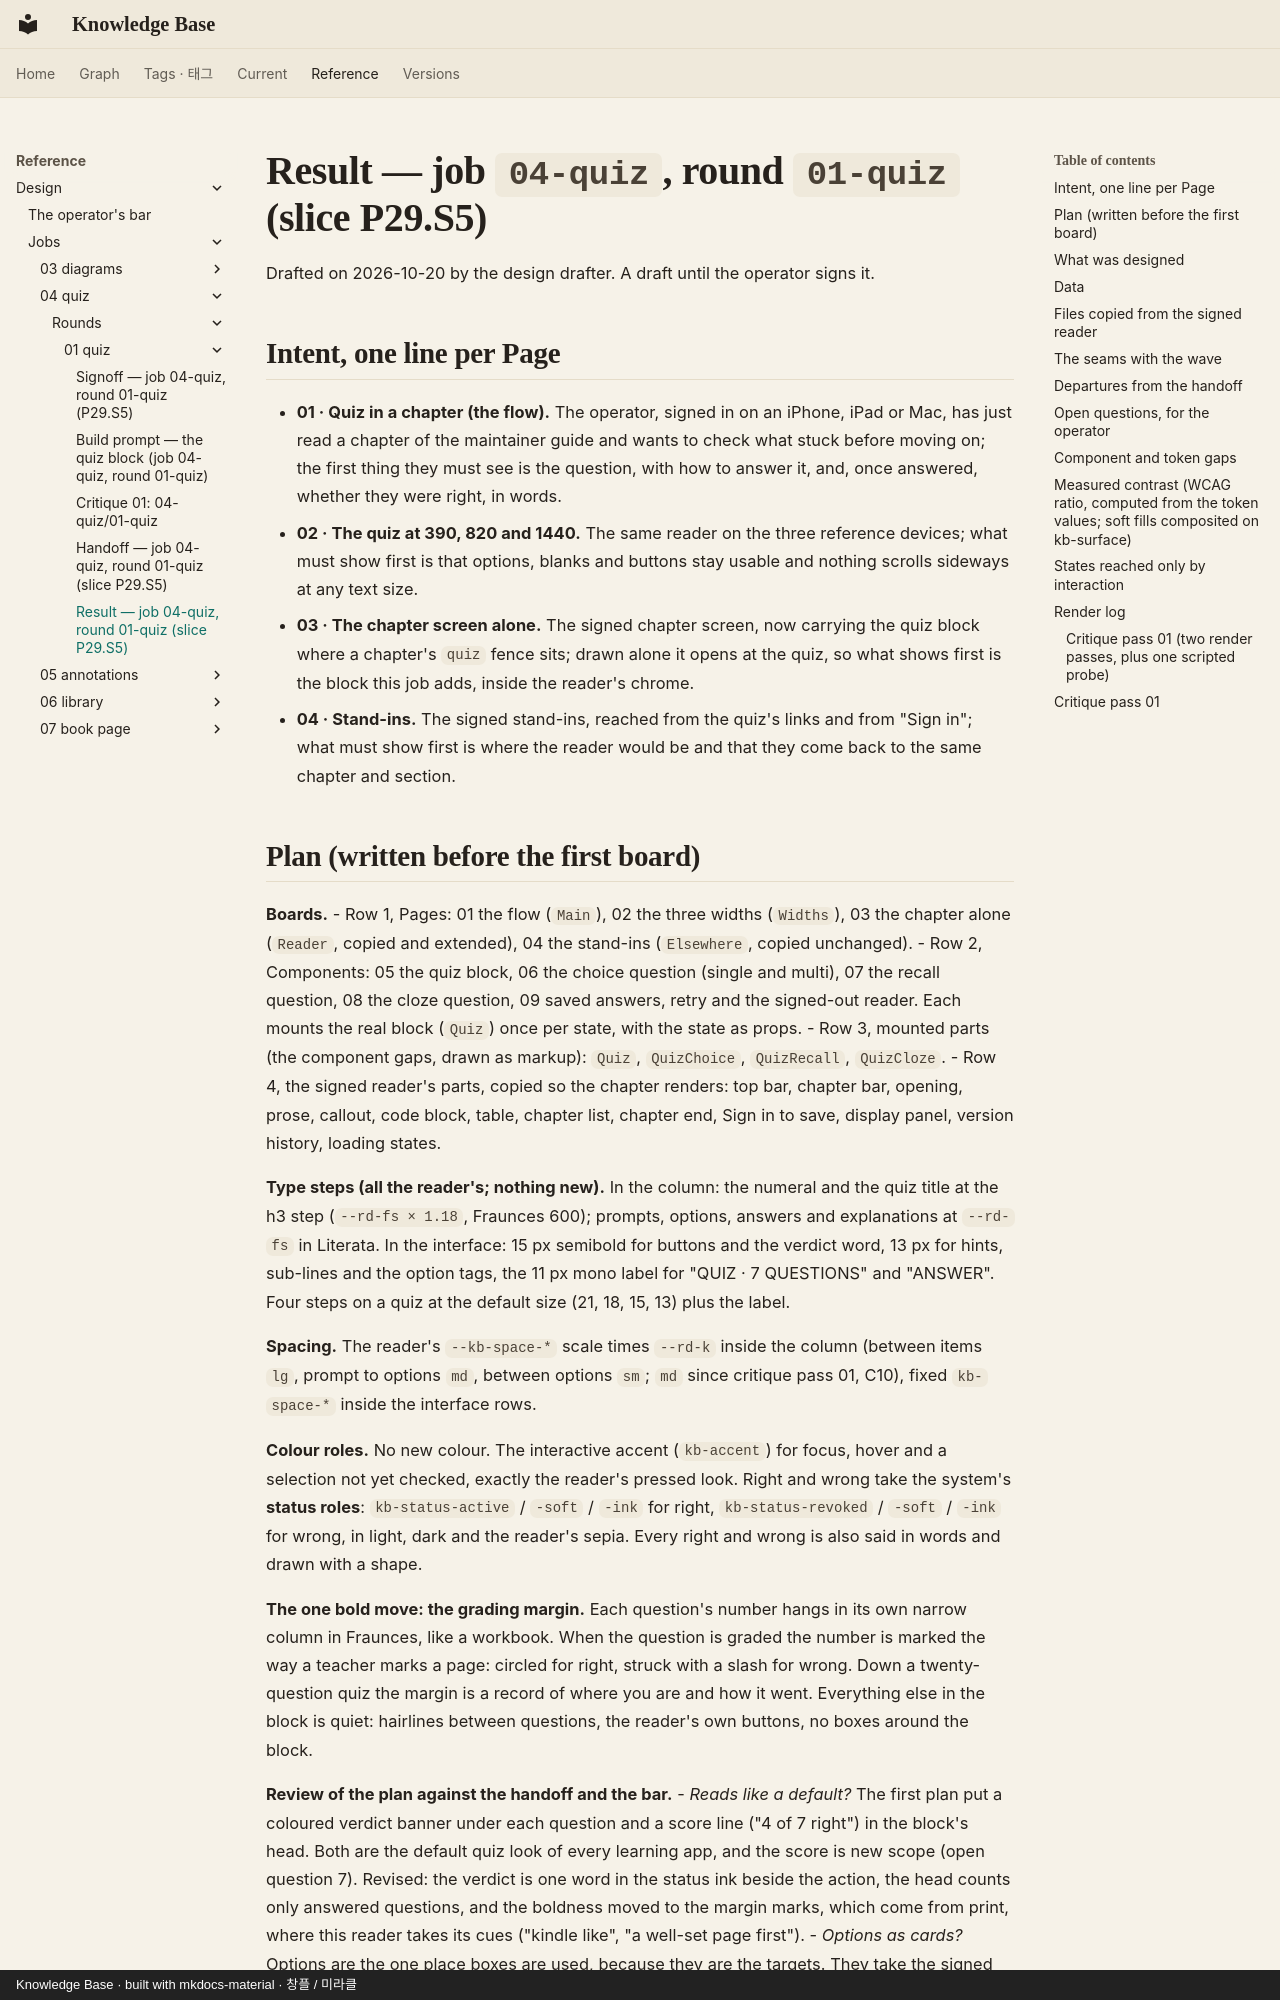

repository: leetusik/knowledge · page: reference/design/jobs/04-quiz/rounds/01-quiz/result/index.html · generator: mkdocs · copyright: Knowledge Base · built with mkdocs-material · 창플 / 미라클

# Result — job `04-quiz`, round `01-quiz` (slice P29.S5)

Drafted on 2026-10-20 by the design drafter. A draft until the operator signs it.

## Intent, one line per Page

- **01 · Quiz in a chapter (the flow).** The operator, signed in on an iPhone, iPad or Mac, has just read a chapter of the maintainer guide and wants to check what stuck before moving on; the first thing they must see is the question, with how to answer it, and, once answered, whether they were right, in words.
- **02 · The quiz at 390, 820 and 1440.** The same reader on the three reference devices; what must show first is that options, blanks and buttons stay usable and nothing scrolls sideways at any text size.
- **03 · The chapter screen alone.** The signed chapter screen, now carrying the quiz block where a chapter's `quiz` fence sits; drawn alone it opens at the quiz, so what shows first is the block this job adds, inside the reader's chrome.
- **04 · Stand-ins.** The signed stand-ins, reached from the quiz's links and from "Sign in"; what must show first is where the reader would be and that they come back to the same chapter and section.
